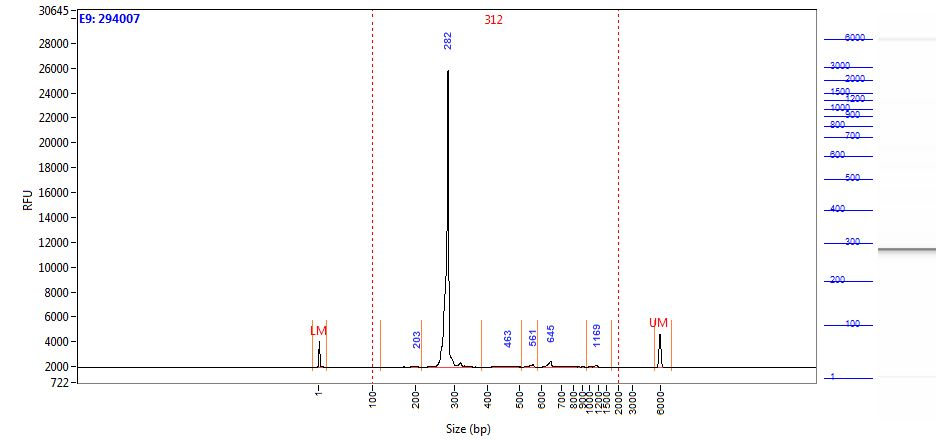

The file beside this chart, header and first rows:
Size (bp), Intensity
0.58, 2087
1.00, 1899
2.00, 1365
2.42, 789.8
2.84, 389.3
3.26, 188.4
3.68, 111.2
4.10, 98.89
4.52, 86.61
4.94, 79.25
5.36, 76.55
5.79, 74.66
6.21, 72.50
6.63, 69.62
7.05, 65.17
7.47, 58.52
7.89, 49.92
8.31, 40.00
8.73, 30.03
9.15, 22.28
9.57, 18.11
9.99, 17.34
10.41, 16.58
10.83, 16.02
11.25, 15.69
11.67, 15.25
12.09, 14.31
12.52, 13.17
12.94, 12.30
13.36, 11.27
13.78, 9.71
14.20, 8.16
14.62, 7.11
15.04, 6.61
15.46, 6.89
15.88, 7.41
16.30, 7.92
16.72, 8.69
17.14, 8.27
17.56, 7.41
17.98, 7.64
18.40, 9.02
18.82, 9.99
19.24, 9.32
19.67, 7.54
20.09, 6.41
20.51, 6.79
20.93, 7.68
21.35, 7.93
21.77, 7.71
22.19, 7.75
22.61, 7.80
23.03, 8.36
23.45, 9.15
23.87, 9.80
24.29, 9.72
24.71, 8.79
25.13, 7.51
25.55, 6.05
25.97, 4.41
... 1,938 more rows
